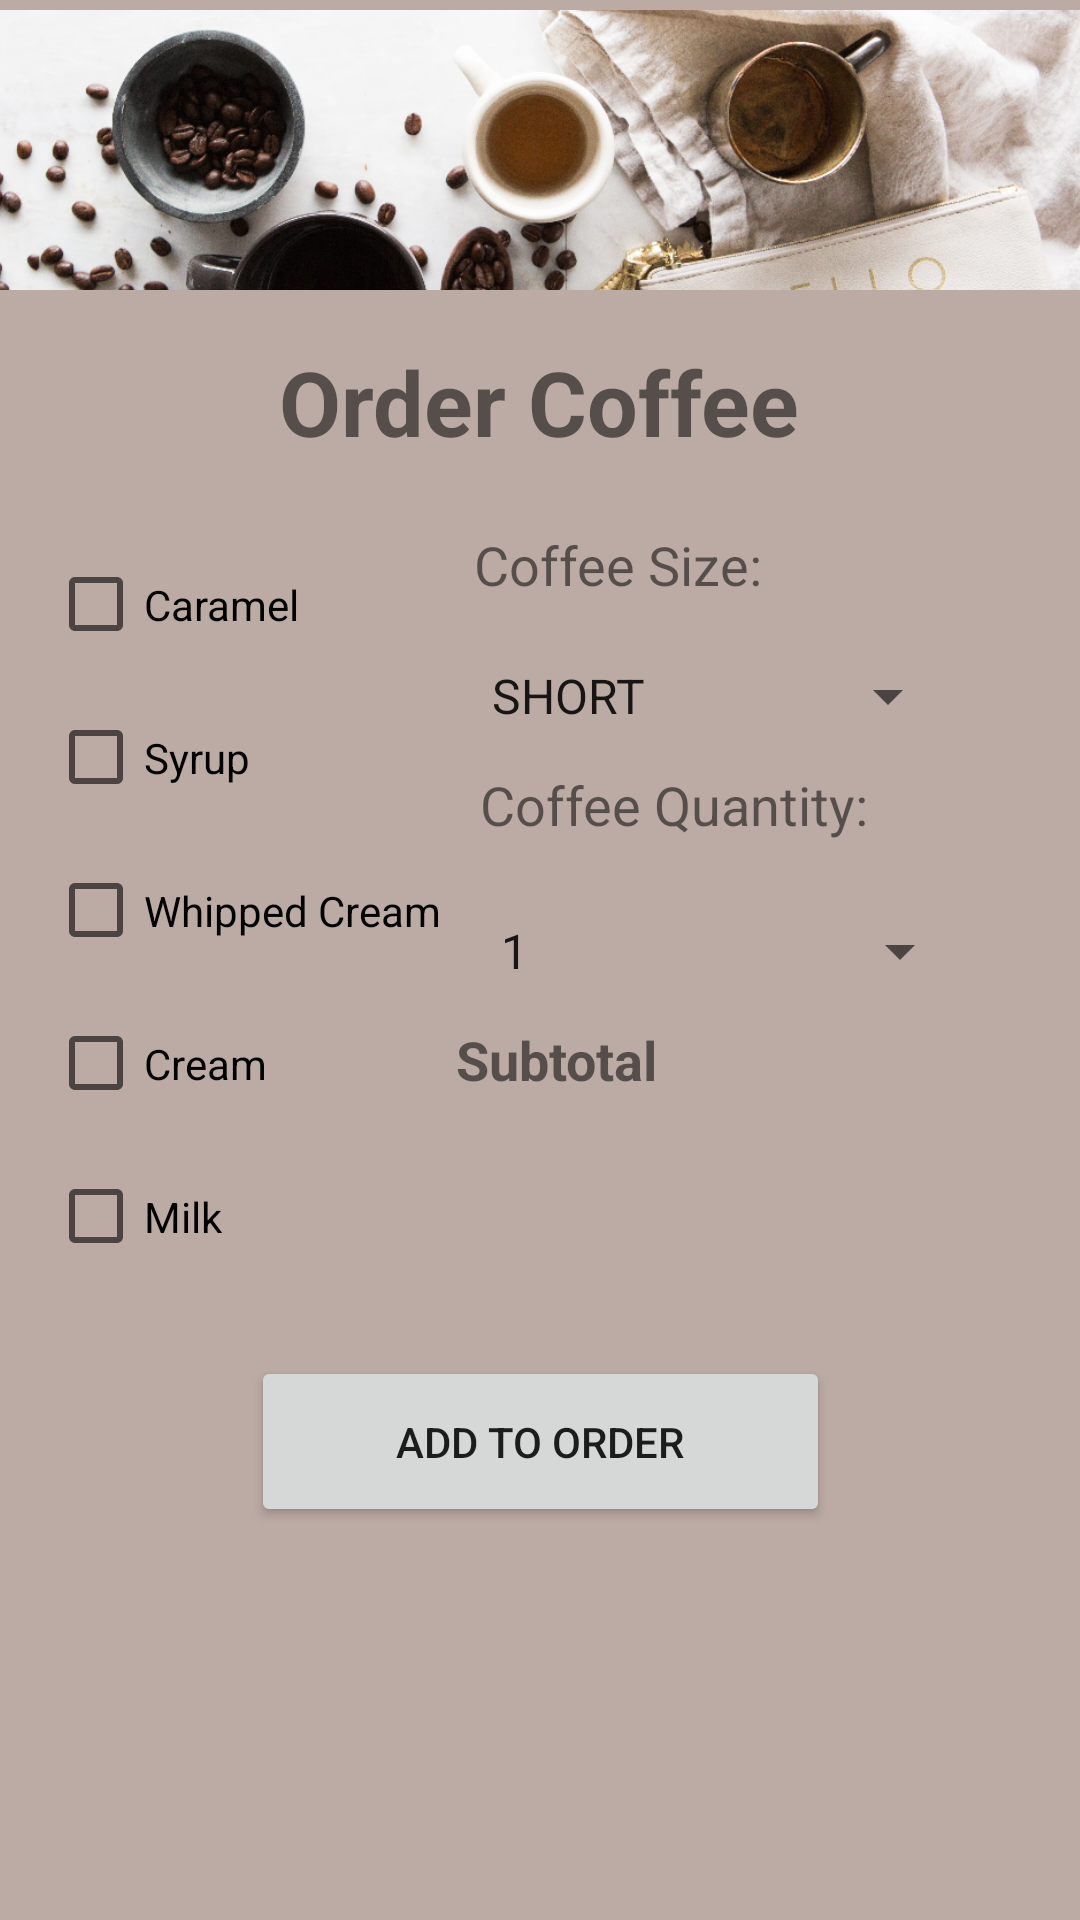

Android layout source for this screen:
<!-- AndroidManifest.xml: application theme Theme.CoffeeShop -->
<!-- res/layout/activity_order_coffee.xml -->
<?xml version="1.0" encoding="utf-8"?>
<androidx.constraintlayout.widget.ConstraintLayout xmlns:android="http://schemas.android.com/apk/res/android"
    xmlns:app="http://schemas.android.com/apk/res-auto"
    xmlns:tools="http://schemas.android.com/tools"
    android:layout_width="match_parent"
    android:layout_height="match_parent"
    tools:context="com.example.coffeeshop.OrderCoffeeActivity">

    <CheckBox
        android:id="@+id/cream_CB"
        android:layout_width="173dp"
        android:layout_height="51dp"
        android:layout_marginStart="16dp"
        android:text="@string/cream"
        app:layout_constraintStart_toStartOf="parent"
        app:layout_constraintTop_toBottomOf="@+id/whippedCream_CB" />

    <CheckBox
        android:id="@+id/whippedCream_CB"
        android:layout_width="173dp"
        android:layout_height="51dp"
        android:layout_marginStart="16dp"
        android:text="@string/whipped_cream"
        app:layout_constraintStart_toStartOf="parent"
        app:layout_constraintTop_toBottomOf="@+id/syrup_CB" />

    <CheckBox
        android:id="@+id/syrup_CB"
        android:layout_width="173dp"
        android:layout_height="51dp"
        android:layout_marginStart="16dp"
        android:text="@string/syrup"
        app:layout_constraintStart_toStartOf="parent"
        app:layout_constraintTop_toBottomOf="@+id/caramel_CB" />

    <CheckBox
        android:id="@+id/milk_CB"
        android:layout_width="173dp"
        android:layout_height="51dp"
        android:layout_marginStart="16dp"
        android:text="@string/milk"
        app:layout_constraintStart_toStartOf="parent"
        app:layout_constraintTop_toBottomOf="@+id/cream_CB" />

    <TextView
        android:id="@+id/coffeeQuantity"
        android:layout_width="168dp"
        android:layout_height="37dp"
        android:layout_marginEnd="32dp"
        android:text="@string/coffee_quantity"
        android:textSize="18sp"
        app:layout_constraintEnd_toEndOf="parent"
        app:layout_constraintTop_toBottomOf="@+id/coffeeSizeSPIN" />

    <Spinner
        android:id="@+id/coffeeQTY_SPIN"
        android:layout_width="165dp"
        android:layout_height="48dp"
        android:layout_marginEnd="36dp"
        android:entries="@array/coffee_QTY_choices"
        app:layout_constraintEnd_toEndOf="parent"
        app:layout_constraintTop_toBottomOf="@+id/coffeeQuantity" />

    <Spinner
        android:id="@+id/coffeeSizeSPIN"
        android:layout_width="164dp"
        android:layout_height="48dp"
        android:layout_marginEnd="40dp"
        android:entries="@array/coffee_size_choices"
        app:layout_constraintEnd_toEndOf="parent"
        app:layout_constraintTop_toBottomOf="@+id/coffeeSize" />

    <TextView
        android:id="@+id/orderCoffee"
        android:layout_width="212dp"
        android:layout_height="68dp"
        android:layout_marginTop="100dp"
        android:gravity="center"
        android:text="@string/order_coffee"
        android:textSize="30sp"
        android:textStyle="bold"
        app:layout_constraintEnd_toEndOf="parent"
        app:layout_constraintHorizontal_bias="0.497"
        app:layout_constraintStart_toStartOf="parent"
        app:layout_constraintTop_toTopOf="parent" />

    <CheckBox
        android:id="@+id/caramel_CB"
        android:layout_width="173dp"
        android:layout_height="51dp"
        android:layout_marginStart="16dp"
        android:layout_marginTop="176dp"
        android:text="@string/caramel"
        app:layout_constraintStart_toStartOf="parent"
        app:layout_constraintTop_toTopOf="parent" />

    <TextView
        android:id="@+id/coffeeSize"
        android:layout_width="162dp"
        android:layout_height="32dp"
        android:layout_marginTop="176dp"
        android:layout_marginEnd="40dp"
        android:text="@string/coffee_size"
        android:textSize="18sp"
        app:layout_constraintEnd_toEndOf="parent"
        app:layout_constraintTop_toTopOf="parent" />

    <TextView
        android:id="@+id/coffeeSubTotalDisplay"
        android:layout_width="134dp"
        android:layout_height="46dp"
        android:layout_marginEnd="72dp"
        app:layout_constraintEnd_toEndOf="parent"
        app:layout_constraintTop_toBottomOf="@+id/coffeeSubtotal" />

    <TextView
        android:id="@+id/coffeeSubtotal"
        android:layout_width="140dp"
        android:layout_height="45dp"
        android:layout_marginEnd="68dp"
        android:text="@string/subtotal"
        android:textSize="18sp"
        android:textStyle="bold"
        app:layout_constraintEnd_toEndOf="parent"
        app:layout_constraintTop_toBottomOf="@+id/coffeeQTY_SPIN" />

    <Button
        android:id="@+id/addCoffeeToOrder"
        android:layout_width="193dp"
        android:layout_height="57dp"
        android:layout_marginTop="20dp"
        android:layout_marginBottom="124dp"
        android:text="@string/add_to_order"
        app:layout_constraintBottom_toBottomOf="parent"
        app:layout_constraintEnd_toEndOf="parent"
        app:layout_constraintStart_toStartOf="parent"
        app:layout_constraintTop_toBottomOf="@+id/coffeeSubTotalDisplay"
        app:layout_constraintVertical_bias="0.0" />

    <ImageView
        android:id="@+id/coffeeHeader"
        android:layout_width="414dp"
        android:layout_height="100dp"
        android:contentDescription="@string/coffeeheader"
        android:src="@drawable/coffee_btn"
        app:layout_constraintEnd_toEndOf="parent"
        app:layout_constraintHorizontal_bias="0.666"
        app:layout_constraintStart_toStartOf="parent"
        app:layout_constraintTop_toTopOf="parent" />

</androidx.constraintlayout.widget.ConstraintLayout>
<!-- resources referenced by this layout -->
<resources>
  <string-array name="coffee_QTY_choices">
          <item>1</item>
          <item>2</item>
          <item>3</item>
          <item>4</item>
          <item>5</item>
      </string-array>
  <string-array name="coffee_size_choices">
          <item>SHORT</item>
          <item>TALL</item>
          <item>GRANDE</item>
          <item>VENTI</item>
      </string-array>
  <!-- drawable coffee_btn: png bitmap (drawable, 425857 bytes) -->
  <string name="add_to_order">Add To Order</string>
  <string name="caramel">Caramel</string>
  <string name="coffee_quantity">Coffee Quantity:</string>
  <string name="coffee_size">Coffee Size:</string>
  <string name="coffeeheader">coffeeHeader</string>
  <string name="cream">Cream</string>
  <string name="milk">Milk</string>
  <string name="order_coffee">Order Coffee</string>
  <string name="subtotal">Subtotal</string>
  <string name="syrup">Syrup</string>
  <string name="whipped_cream">Whipped Cream</string>
  <style name="Theme.CoffeeShop" parent="Theme.MaterialComponents.Light">
          
          <item name="colorPrimary">@color/blue_grey_700</item>
          
          <item name="colorPrimaryVariant">@color/blue_grey_500</item>
          <item name="colorOnPrimary">@color/white</item>
          
          <item name="colorSecondary">@color/cyan_700</item>
          
          <item name="colorSecondaryVariant">@color/cyan_400</item>
          <item name="colorOnSecondary">@color/black</item>
          
          <item name="colorSurface">@color/white</item>
          <item name="colorOnSurface">@color/black</item>
          
          <item name="android:colorBackground">@color/brown_200</item>
          <item name="colorOnBackground">@color/black</item>
          
          <item name="colorError">@color/red_900</item>
          <item name="colorOnError">@color/white</item>
          
  
          <item name="android:statusBarColor" tools:targetApi="l">?attr/colorPrimaryVariant</item>
          <item name="shapeAppearanceSmallComponent">@style/AppShapeAppearance.SmallComponent</item>
          <item name="shapeAppearanceMediumComponent">@style/AppShapeAppearance.MediumComponent</item>
          <item name="shapeAppearanceLargeComponent">@style/AppShapeAppearance.LargeComponent</item>
          <item name="materialButtonStyle">@style/AppButton</item>
          <item name="android:listViewStyle">@style/myListView</item>
  
      </style>
  <color name="blue_grey_700">#455A64</color>
  <color name="blue_grey_500">#607D8B</color>
  <color name="white">#FFFFFF</color>
  <color name="cyan_700">#0097A7</color>
  <color name="cyan_400">#26C6DA</color>
  <color name="black">#000000</color>
  <color name="brown_200">#BCAAA4</color>
  <color name="red_900">#B71C1C</color>
  <style name="AppShapeAppearance.SmallComponent" parent="ShapeAppearance.MaterialComponents.SmallComponent">
          <item name="cornerFamily">cut</item>
          <item name="cornerSize">8dp</item>
      </style>
  <style name="AppShapeAppearance.MediumComponent" parent="ShapeAppearance.MaterialComponents.MediumComponent">
          <item name="cornerFamily">cut</item>
          <item name="cornerSize">8dp</item>
      </style>
  <style name="AppShapeAppearance.LargeComponent" parent="ShapeAppearance.MaterialComponents.LargeComponent">
          <item name="cornerFamily">cut</item>
          <item name="cornerSize">8dp</item>
      </style>
  <style name="AppButton" parent="Widget.MaterialComponents.Button">
          <item name="backgroundTint">?attr/colorSecondary</item>
          <item name="rippleColor">?attr/colorSecondaryVariant</item>
          <item name="strokeWidth">1dp</item>
          <item name="android:textColor">@color/grey_900</item>
      </style>
  <style name="myListView" parent="Widget.AppCompat.ListView">
          <item name="android:divider">?attr/colorPrimaryVariant</item>
          <item name="android:dividerHeight">1dp</item>
          <item name="android:listSelector">?attr/colorPrimary</item>
          <item name="android:smoothScrollbar">true</item>
  
      </style>
  <color name="grey_900">#212121</color>
</resources>
